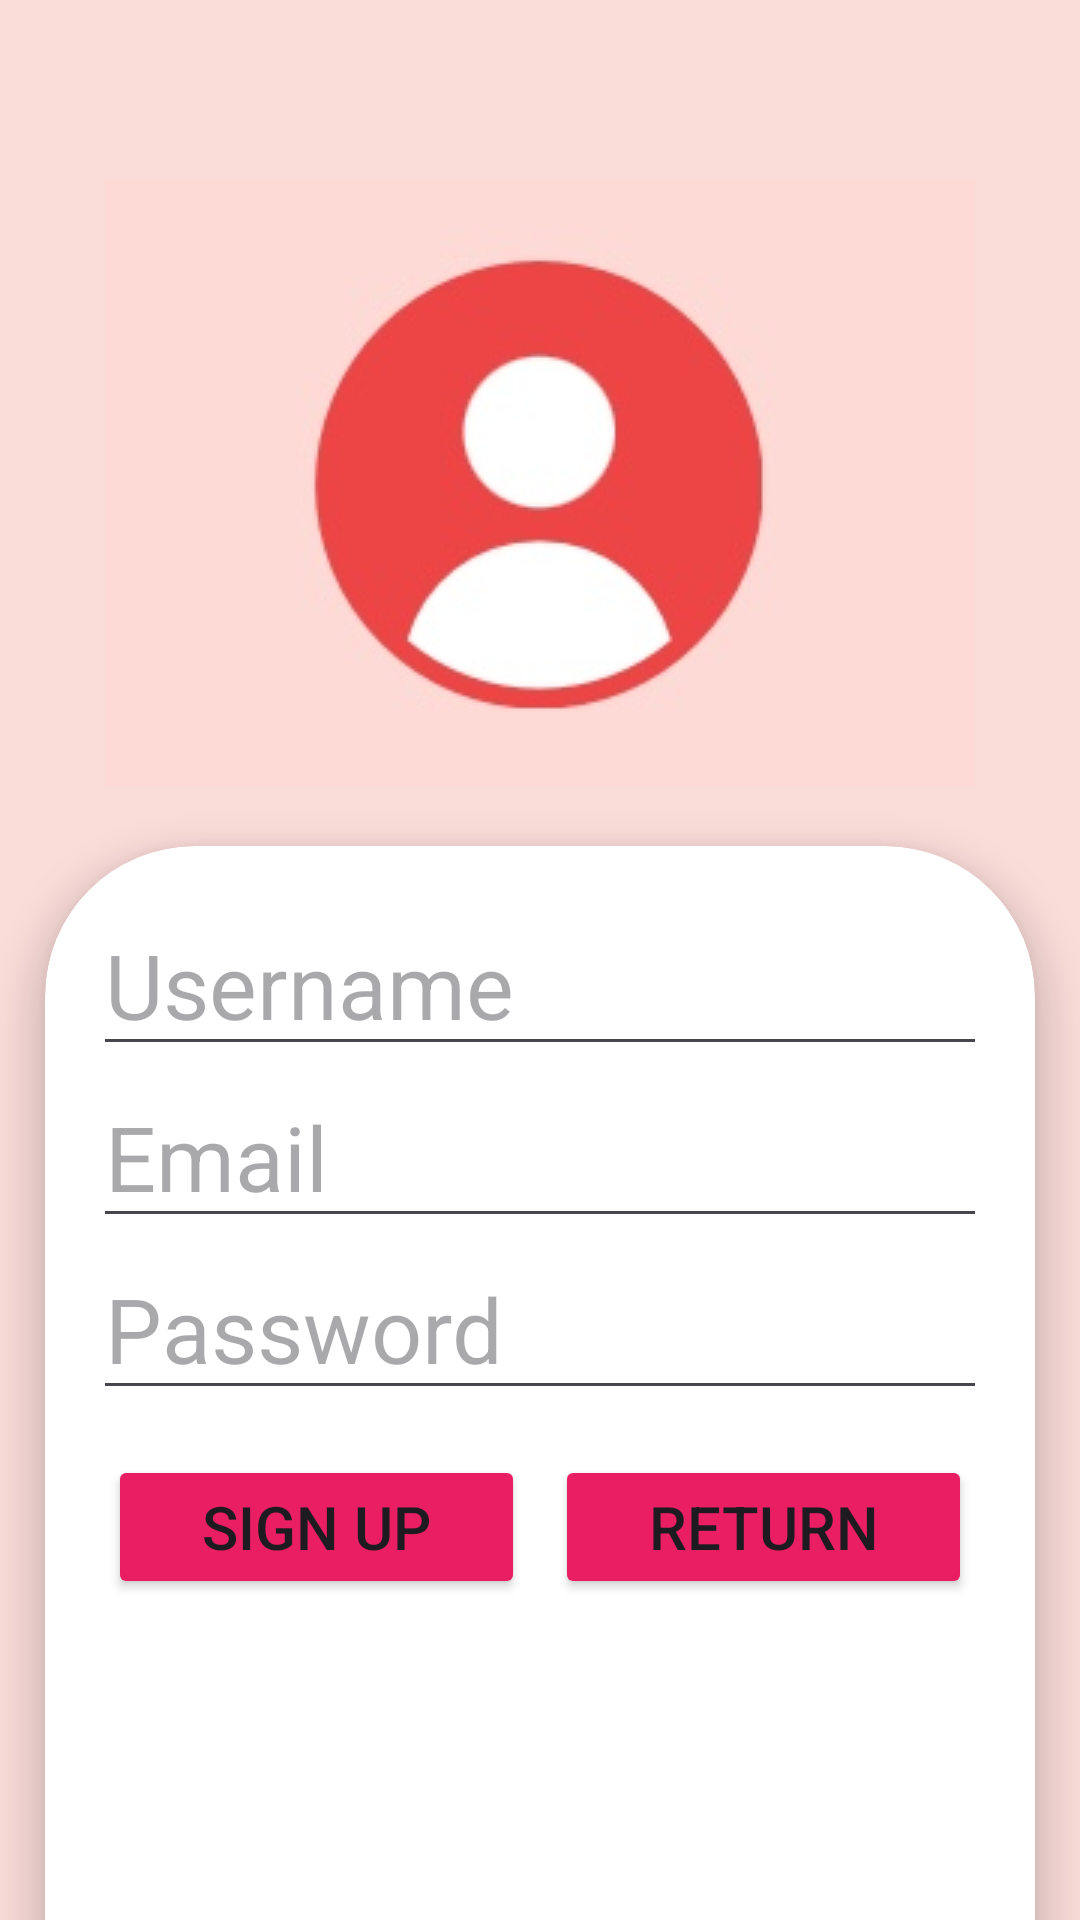

Produce the Android XML layout that renders to this screen, including the resource entries it uses.
<!-- AndroidManifest.xml: application theme Theme.CumbiaCoders -->
<!-- res/layout/activity_sign_up.xml -->
<?xml version="1.0" encoding="utf-8"?>
<androidx.constraintlayout.widget.ConstraintLayout xmlns:android="http://schemas.android.com/apk/res/android"
    xmlns:app="http://schemas.android.com/apk/res-auto"
    xmlns:tools="http://schemas.android.com/tools"
    android:id="@+id/SignUp"
    android:layout_width="match_parent"
    android:layout_height="match_parent"
    tools:context=".SignUpActivity"
    android:background="@color/rosaPastel">

    <ImageView
        android:id="@+id/UserSIIcon"
        android:layout_width="wrap_content"
        android:layout_height="wrap_content"
        android:src="@drawable/usericon"
        app:layout_constraintStart_toStartOf="parent"
        app:layout_constraintEnd_toEndOf="parent"
        app:layout_constraintTop_toTopOf="parent"
        android:layout_marginTop="60dp"/>

    <androidx.cardview.widget.CardView
        android:id="@+id/loginCard"
        android:layout_width="match_parent"
        android:layout_height="700dp"
        android:layout_marginHorizontal="15dp"
        android:layout_marginTop="20dp"
        app:cardCornerRadius="50dp"
        app:cardElevation="8dp"
        app:layout_constraintTop_toBottomOf="@id/UserSIIcon">

        <androidx.constraintlayout.widget.ConstraintLayout
            android:layout_width="match_parent"
            android:layout_height="wrap_content"
            android:padding="16dp">

            <EditText
                android:id="@+id/enterUsernameSignUp"
                android:textSize="30sp"
                android:layout_width="match_parent"
                android:layout_height="wrap_content"
                android:hint="Username"
                app:layout_constraintTop_toTopOf="parent"
                app:layout_constraintStart_toStartOf="parent"
                app:layout_constraintEnd_toEndOf="parent"/>

            <EditText
                android:id="@+id/enterEmailSignUp"
                android:textSize="30sp"
                android:layout_width="match_parent"
                android:layout_height="wrap_content"
                android:hint="Email"
                android:inputType="textEmailAddress"
                app:layout_constraintTop_toBottomOf="@id/enterUsernameSignUp"
                app:layout_constraintStart_toStartOf="parent"
                app:layout_constraintEnd_toEndOf="parent"/>

            <EditText
                android:id="@+id/enterPasswordSignUp"
                android:textSize="30sp"
                android:layout_width="match_parent"
                android:layout_height="wrap_content"
                android:hint="Password"
                android:inputType="textPassword"
                app:layout_constraintTop_toBottomOf="@id/enterEmailSignUp"
                app:layout_constraintStart_toStartOf="parent"
                app:layout_constraintEnd_toEndOf="parent"/>

            <LinearLayout
                android:layout_width="match_parent"
                android:layout_height="wrap_content"
                android:orientation="horizontal"
                android:layout_marginTop="15dp"
                app:layout_constraintTop_toBottomOf="@id/enterPasswordSignUp"
                app:layout_constraintStart_toStartOf="parent"
                app:layout_constraintEnd_toEndOf="parent">

                <Button
                    android:id="@+id/btnSignUp2"
                    android:layout_width="0dp"
                    android:layout_height="wrap_content"
                    android:layout_marginHorizontal="5dp"
                    android:layout_weight="1"
                    android:backgroundTint="#E91E63"
                    android:text="Sign Up"
                    android:textSize="20sp"/>

                <Button
                    android:id="@+id/btnSignReturn"
                    android:layout_width="0dp"
                    android:layout_height="wrap_content"
                    android:layout_marginHorizontal="5dp"
                    android:layout_weight="1"
                    android:text="Return"
                    android:textSize="20sp"
                    android:backgroundTint="#E91E63"/>

            </LinearLayout>

        </androidx.constraintlayout.widget.ConstraintLayout>

    </androidx.cardview.widget.CardView>

</androidx.constraintlayout.widget.ConstraintLayout>
<!-- resources referenced by this layout -->
<resources>
  <color name="rosaPastel">#FADCD9</color>
  <!-- drawable usericon: jpeg bitmap (drawable, 8363 bytes) -->
  <style name="Theme.CumbiaCoders" parent="Base.Theme.CumbiaCoders" />
  <style name="Base.Theme.CumbiaCoders" parent="Theme.Material3.DayNight.NoActionBar">
          
          
      </style>
</resources>
